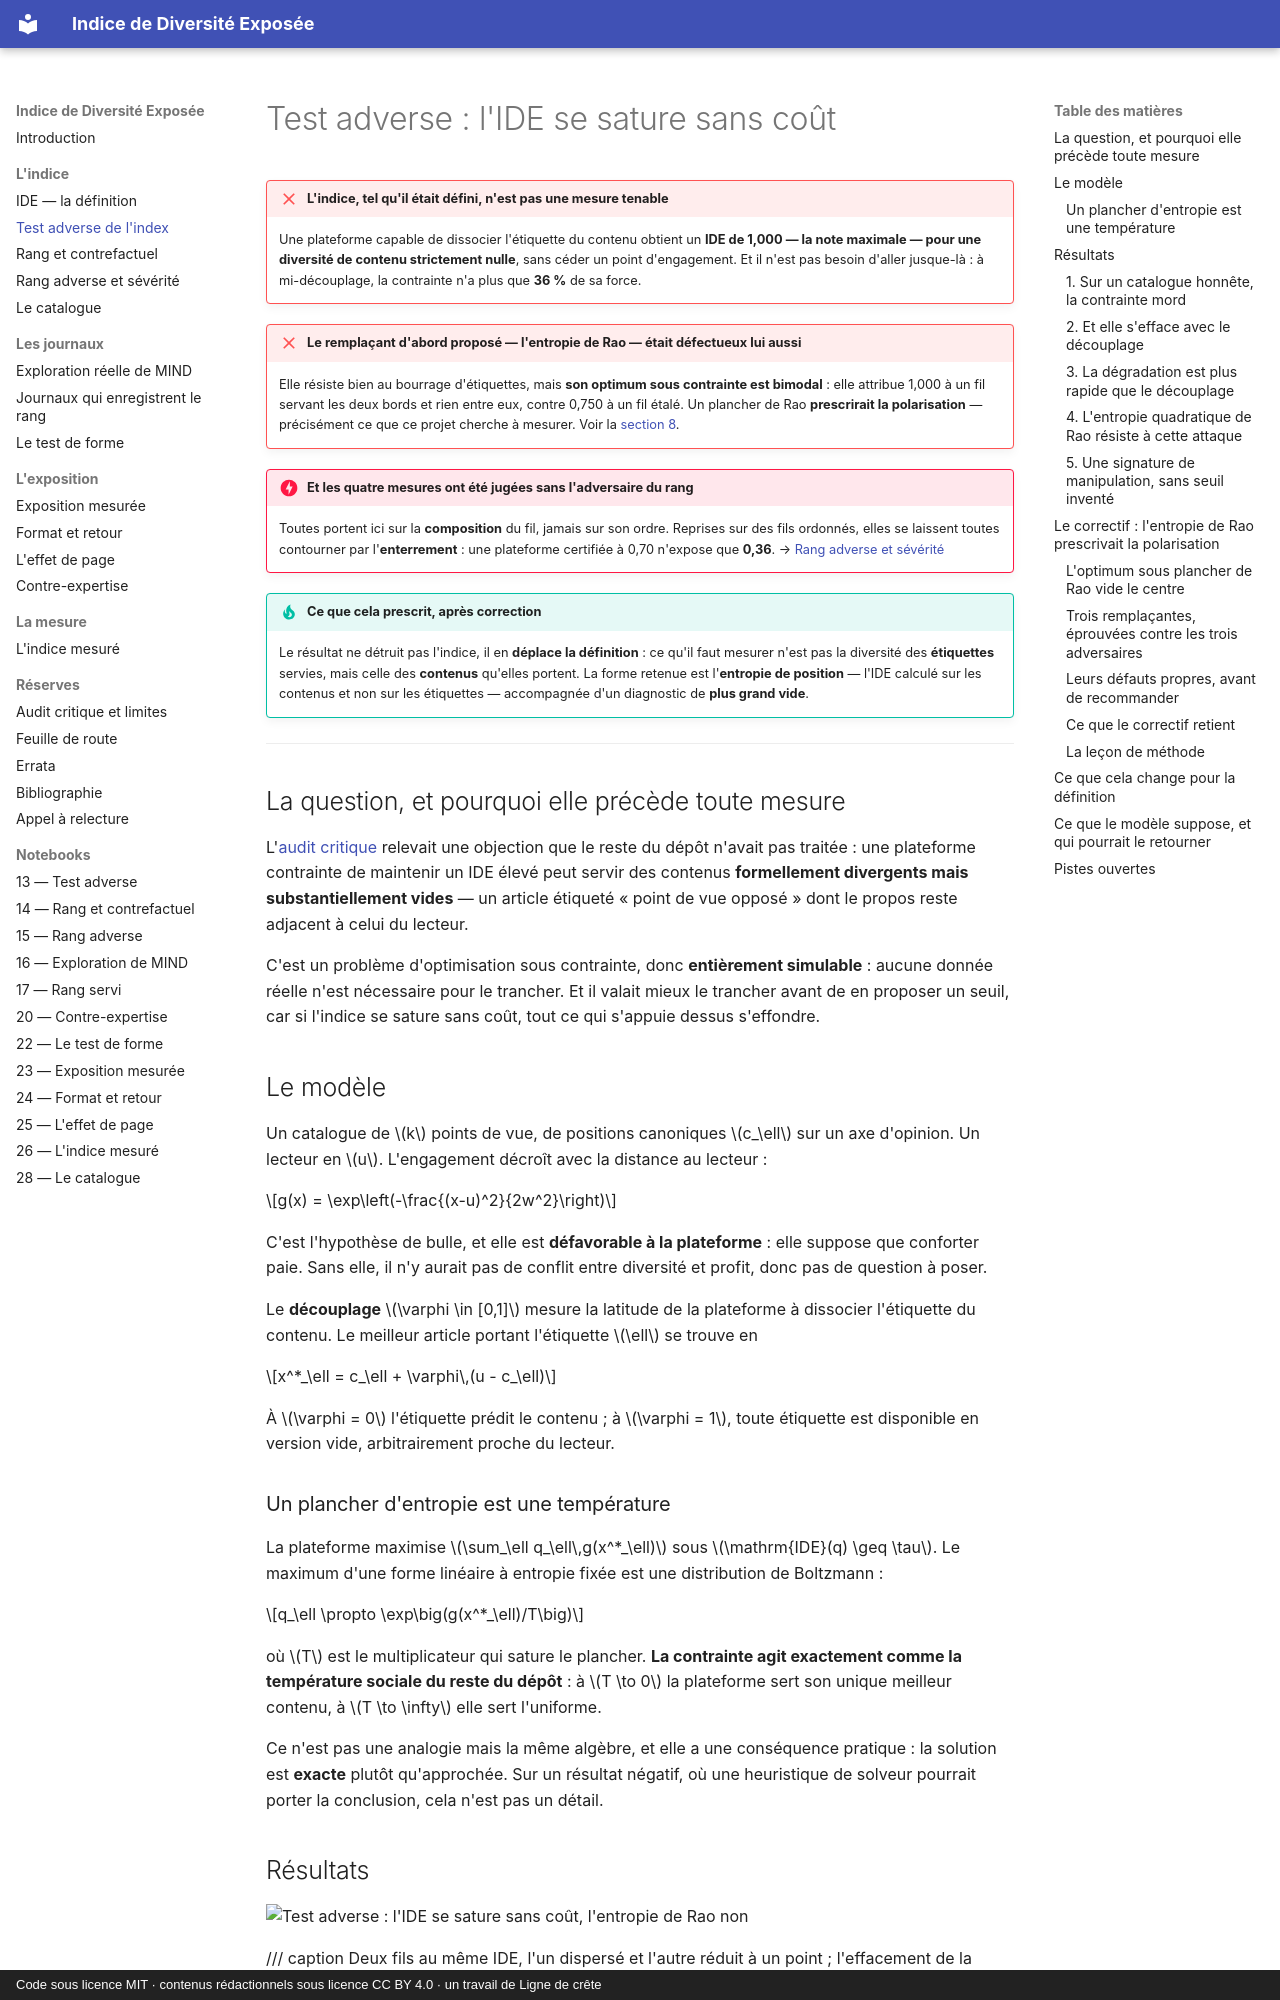

repository: s-geffroy/Indice-Diversite-Exposee · page: gaming/index.html · generator: mkdocs · copyright: Code sous licence MIT · contenus rédactionnels sous licence CC BY 4.0 · un travail de Ligne de crête

# Test adverse : l'IDE se sature sans coût

!!! failure "L'indice, tel qu'il était défini, n'est pas une mesure tenable"
    Une plateforme capable de dissocier l'étiquette du contenu obtient un **IDE de 1,000 — la
    note maximale — pour une diversité de contenu strictement nulle**, sans céder un point
    d'engagement. Et il n'est pas besoin d'aller jusque-là : à mi-découplage, la contrainte n'a
    plus que **36 %** de sa force.

!!! failure "Le remplaçant d'abord proposé — l'entropie de Rao — était défectueux lui aussi"
    Elle résiste bien au bourrage d'étiquettes, mais **son optimum sous contrainte est
    bimodal** : elle attribue 1,000 à un fil servant les deux bords et rien entre eux, contre
    0,750 à un fil étalé. Un plancher de Rao **prescrirait la polarisation** — précisément ce
    que ce projet cherche à mesurer. Voir la [section 8](#le-correctif-lentropie-de-rao-prescrivait-la-polarisation).

!!! danger "Et les quatre mesures ont été jugées sans l'adversaire du rang"
    Toutes portent ici sur la **composition** du fil, jamais sur son ordre. Reprises sur des
    fils ordonnés, elles se laissent toutes contourner par l'**enterrement** : une plateforme
    certifiée à 0,70 n'expose que **0,36**. → [Rang adverse et sévérité](rang-adverse.md)

!!! tip "Ce que cela prescrit, après correction"
    Le résultat ne détruit pas l'indice, il en **déplace la définition** : ce qu'il faut mesurer
    n'est pas la diversité des **étiquettes** servies, mais celle des **contenus** qu'elles
    portent. La forme retenue est l'**entropie de position** — l'IDE calculé sur les
    contenus et non sur les étiquettes — accompagnée d'un diagnostic de **plus grand vide**.

---

## La question, et pourquoi elle précède toute mesure

L'[audit critique](limites.md) relevait une objection que le reste du dépôt n'avait pas
traitée : une plateforme contrainte de maintenir un IDE élevé peut servir des contenus
**formellement divergents mais substantiellement vides** — un article étiqueté « point de vue
opposé » dont le propos reste adjacent à celui du lecteur.

C'est un problème d'optimisation sous contrainte, donc **entièrement simulable** : aucune
donnée réelle n'est nécessaire pour le trancher. Et il valait mieux le trancher avant de
en proposer un seuil, car si l'indice se sature sans coût, tout ce qui s'appuie
dessus s'effondre.

## Le modèle

Un catalogue de $k$ points de vue, de positions canoniques $c_\ell$ sur un axe d'opinion. Un
lecteur en $u$. L'engagement décroît avec la distance au lecteur :

$$g(x) = \exp\left(-\frac{(x-u)^2}{2w^2}\right)$$

C'est l'hypothèse de bulle, et elle est **défavorable à la plateforme** : elle suppose que
conforter paie. Sans elle, il n'y aurait pas de conflit entre diversité et profit, donc pas de
question à poser.

Le **découplage** $\varphi \in [0,1]$ mesure la latitude de la plateforme à dissocier
l'étiquette du contenu. Le meilleur article portant l'étiquette $\ell$ se trouve en

$$x^*_\ell = c_\ell + \varphi\,(u - c_\ell)$$

À $\varphi = 0$ l'étiquette prédit le contenu ; à $\varphi = 1$, toute étiquette est disponible
en version vide, arbitrairement proche du lecteur.
